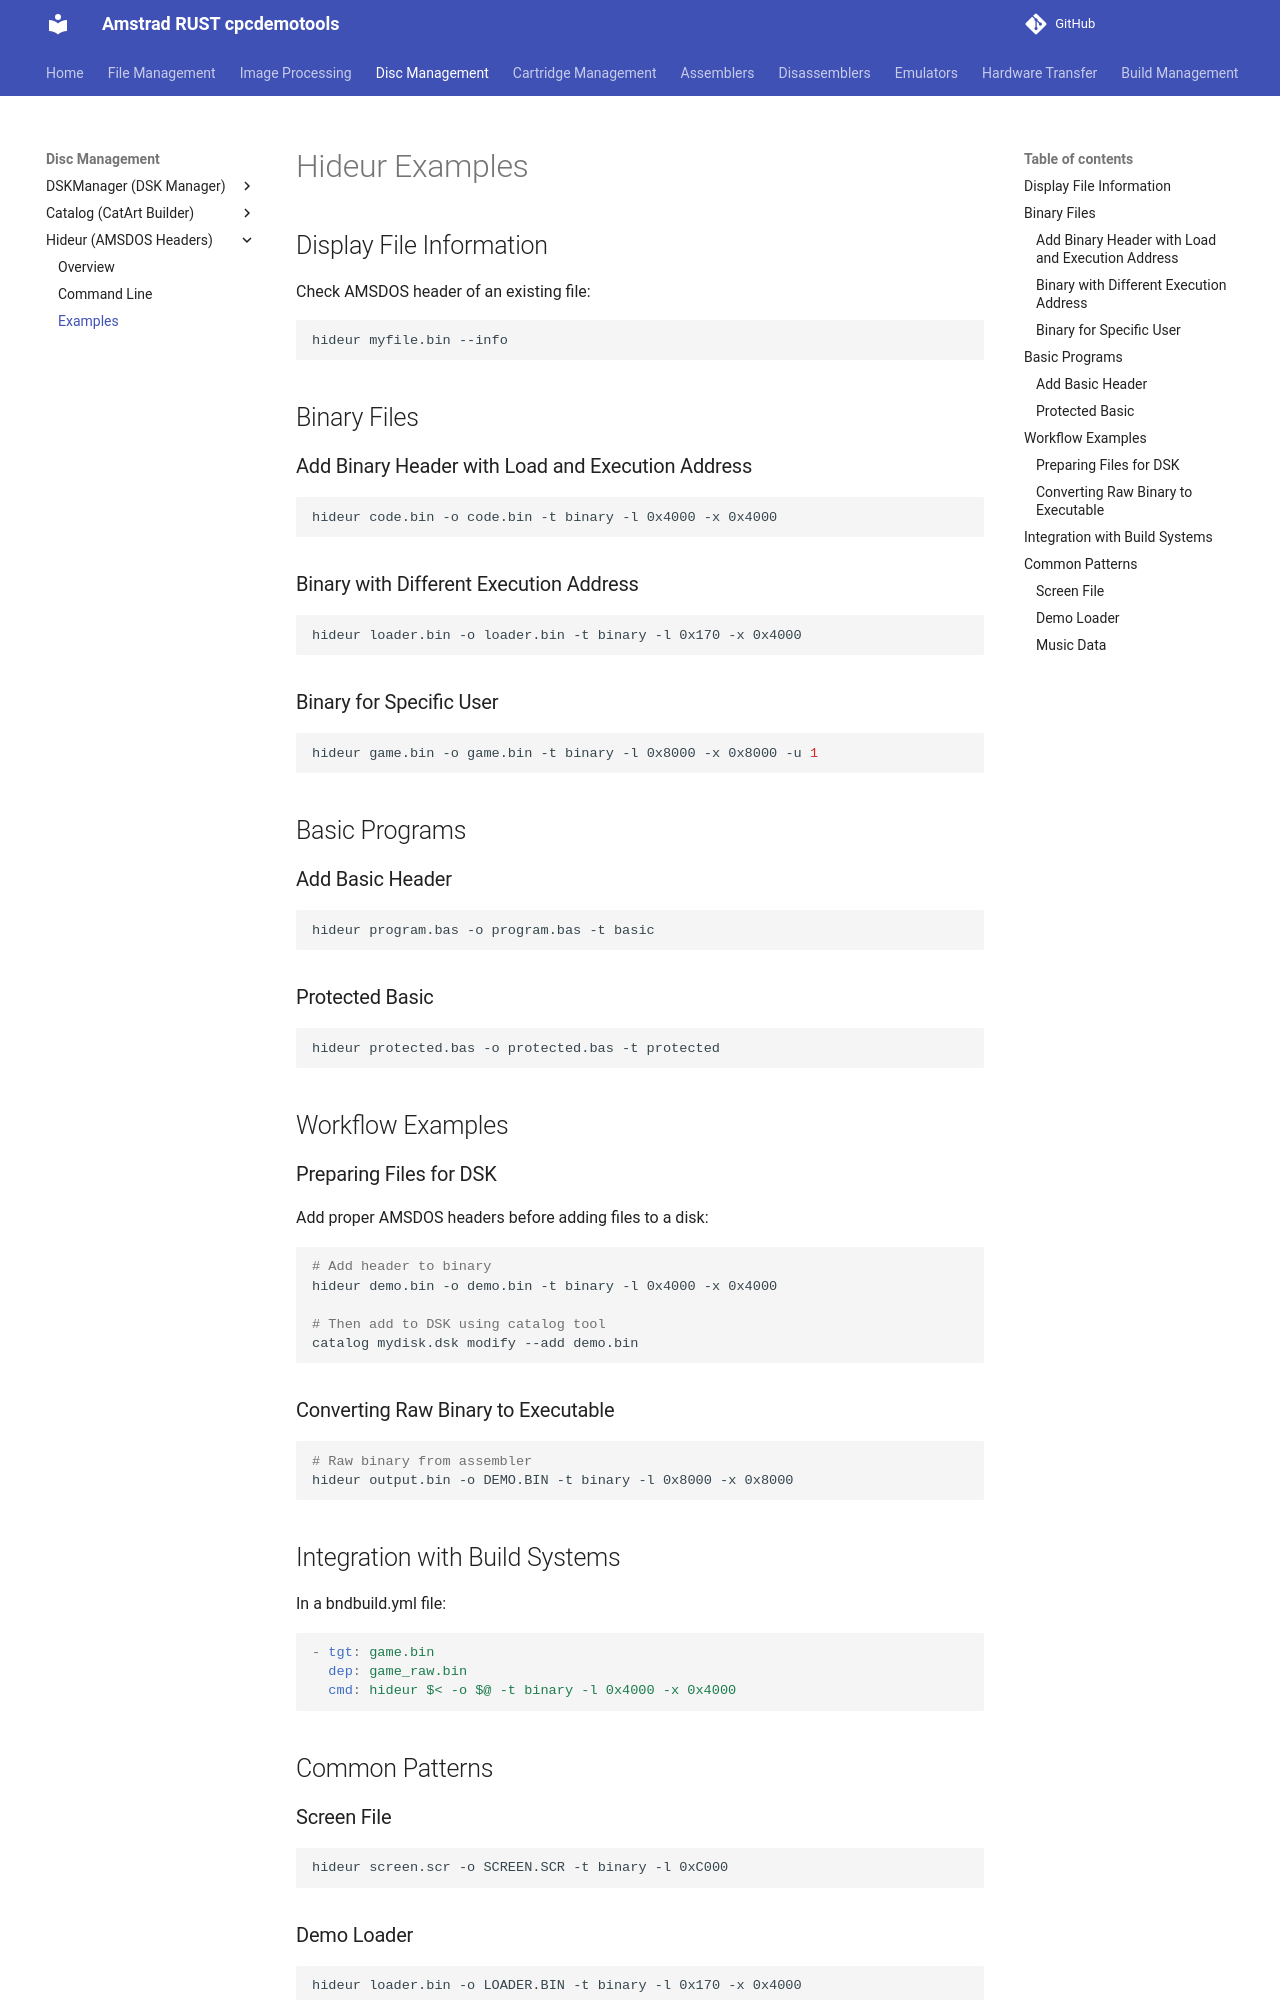

repository: cpcsdk/rust.cpclib · page: hideur/examples/index.html · generator: mkdocs

# Hideur Examples

## Display File Information

Check AMSDOS header of an existing file:

```bash
hideur myfile.bin --info
```

## Binary Files

### Add Binary Header with Load and Execution Address

```bash
hideur code.bin -o code.bin -t binary -l 0x4000 -x 0x4000
```

### Binary with Different Execution Address

```bash
hideur loader.bin -o loader.bin -t binary -l 0x170 -x 0x4000
```

### Binary for Specific User

```bash
hideur game.bin -o game.bin -t binary -l 0x8000 -x 0x8000 -u 1
```

## Basic Programs

### Add Basic Header

```bash
hideur program.bas -o program.bas -t basic
```

### Protected Basic

```bash
hideur protected.bas -o protected.bas -t protected
```

## Workflow Examples

### Preparing Files for DSK

Add proper AMSDOS headers before adding files to a disk:

```bash
# Add header to binary
hideur demo.bin -o demo.bin -t binary -l 0x4000 -x 0x4000

# Then add to DSK using catalog tool
catalog mydisk.dsk modify --add demo.bin
```

### Converting Raw Binary to Executable

```bash
# Raw binary from assembler
hideur output.bin -o DEMO.BIN -t binary -l 0x8000 -x 0x8000
```

## Integration with Build Systems

In a bndbuild.yml file:

```yaml
- tgt: game.bin
  dep: game_raw.bin
  cmd: hideur $< -o $@ -t binary -l 0x4000 -x 0x4000
```

## Common Patterns

### Screen File
```bash
hideur screen.scr -o SCREEN.SCR -t binary -l 0xC000
```
